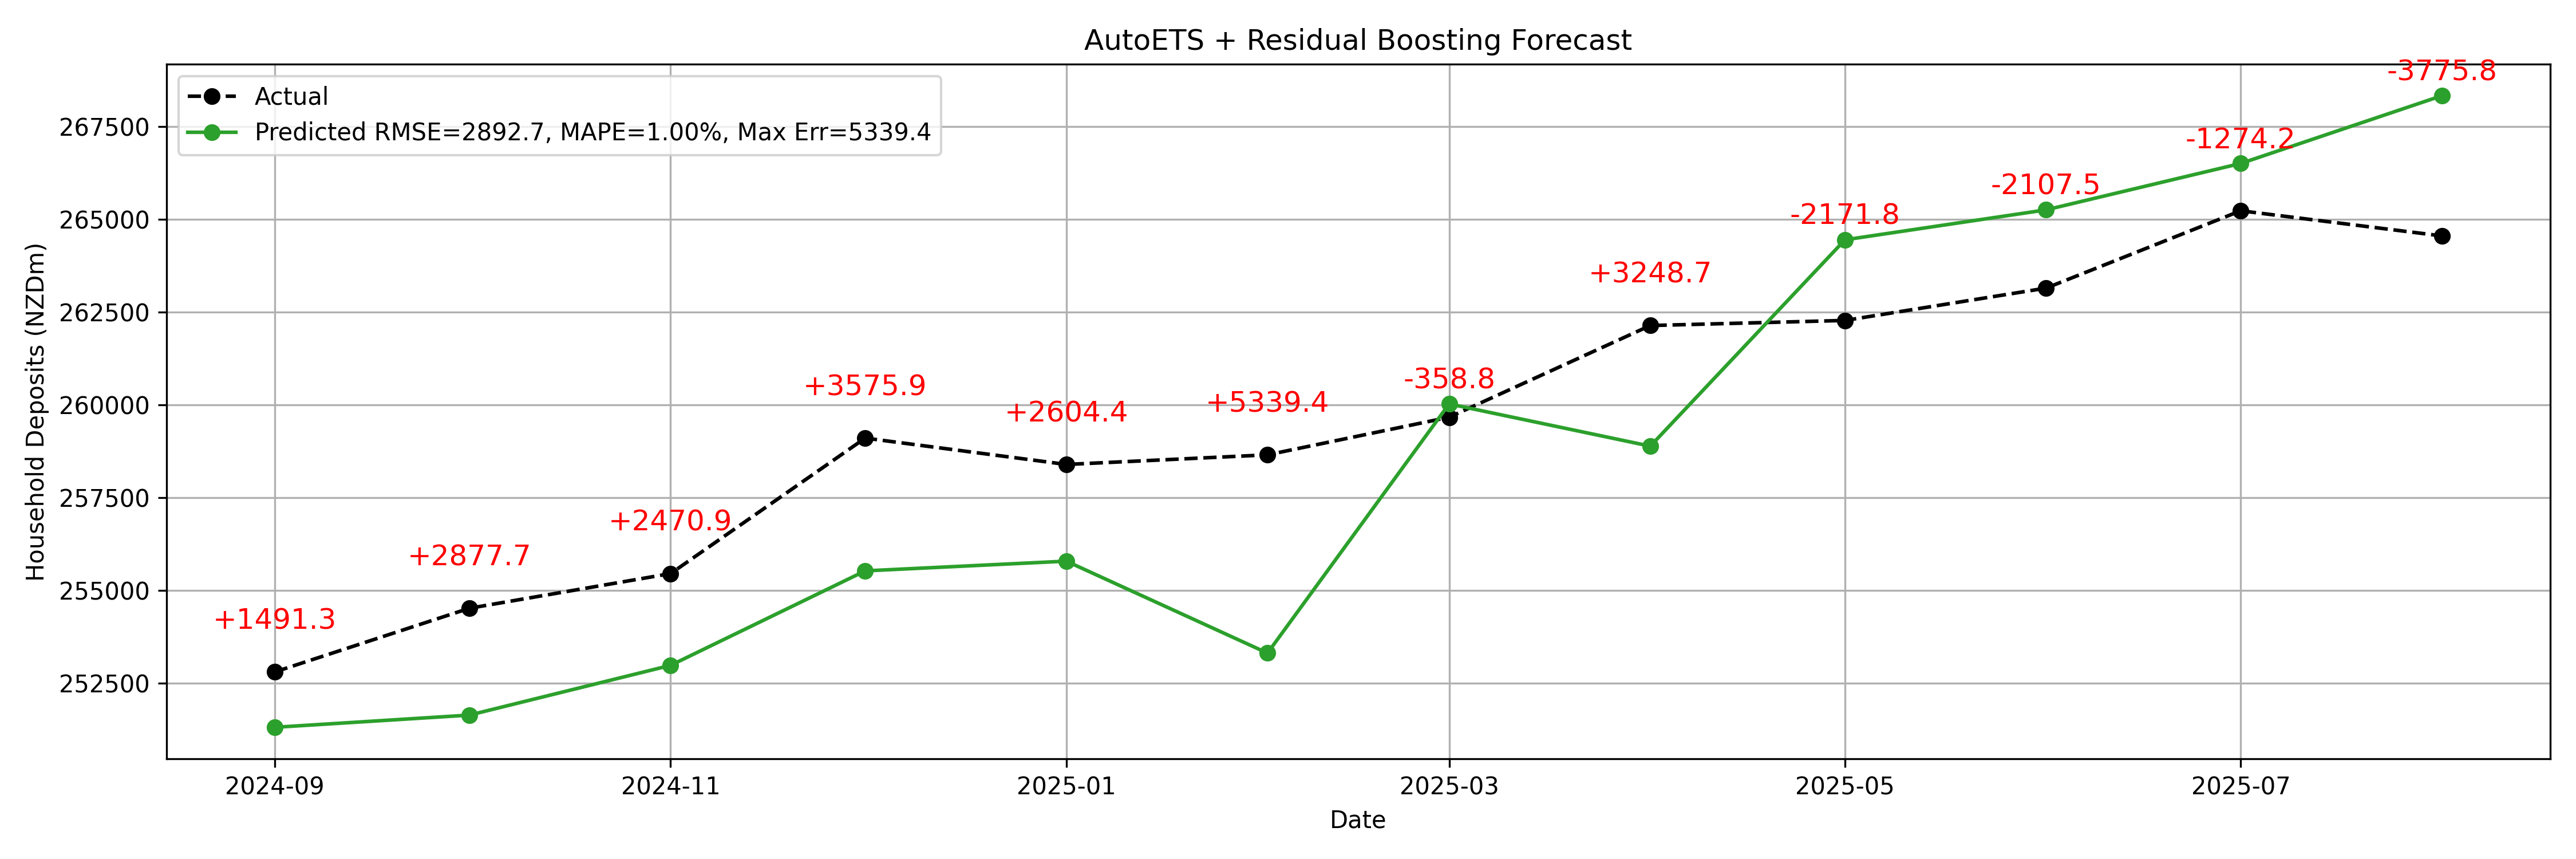

Data behind this chart, as committed beside it:
date, y_true, y_pred
2024-09-01, 252804, 251313
2024-10-01, 254519, 251641
2024-11-01, 255452, 252981
2024-12-01, 259102, 255526
2025-01-01, 258392, 255788
2025-02-01, 258651, 253312
2025-03-01, 259664, 260023
2025-04-01, 262134, 258885
2025-05-01, 262271, 264443
2025-06-01, 263142, 265249
2025-07-01, 265225, 266499
2025-08-01, 264548, 268324
